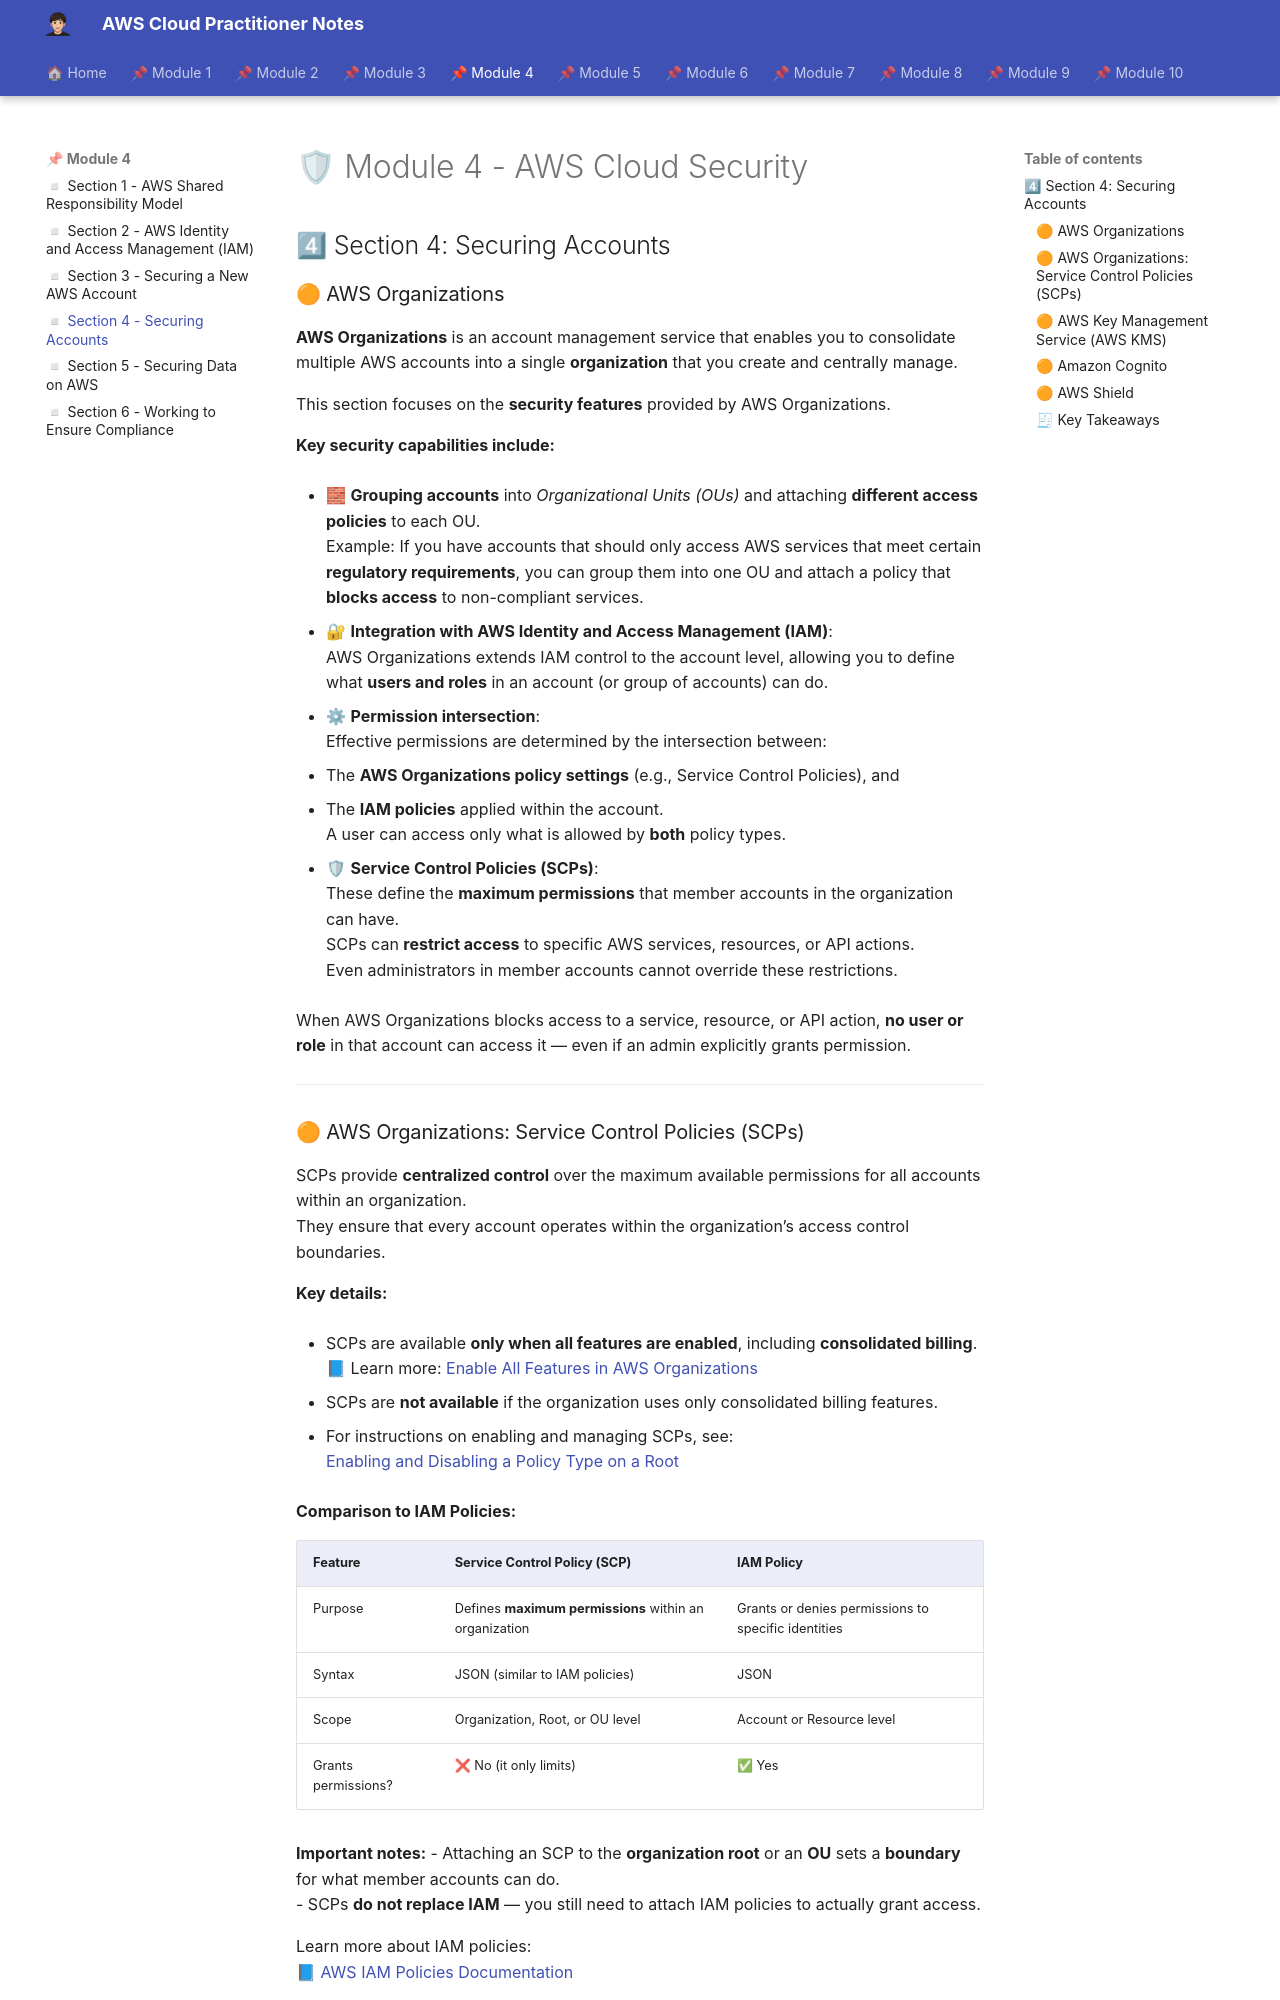

repository: albamdls/aws-notes · page: cloud-practitioner/module-4/m4_sec4/index.html · generator: mkdocs

# 🛡 Module 4 - AWS Cloud Security  

## 4⃣ Section 4: Securing Accounts

### 🟠 AWS Organizations

**AWS Organizations** is an account management service that enables you to consolidate multiple AWS accounts into a single **organization** that you create and centrally manage.

This section focuses on the **security features** provided by AWS Organizations.

**Key security capabilities include:**

- 🧱 **Grouping accounts** into *Organizational Units (OUs)* and attaching **different access policies** to each OU.  
  Example: If you have accounts that should only access AWS services that meet certain **regulatory requirements**, you can group them into one OU and attach a policy that **blocks access** to non-compliant services.

- 🔐 **Integration with AWS Identity and Access Management (IAM)**:  
  AWS Organizations extends IAM control to the account level, allowing you to define what **users and roles** in an account (or group of accounts) can do.

- ⚙ **Permission intersection**:  
  Effective permissions are determined by the intersection between:
  - The **AWS Organizations policy settings** (e.g., Service Control Policies), and  
  - The **IAM policies** applied within the account.  
  A user can access only what is allowed by **both** policy types.

- 🛡 **Service Control Policies (SCPs)**:  
  These define the **maximum permissions** that member accounts in the organization can have.  
  SCPs can **restrict access** to specific AWS services, resources, or API actions.  
  Even administrators in member accounts cannot override these restrictions.

When AWS Organizations blocks access to a service, resource, or API action, **no user or role** in that account can access it — even if an admin explicitly grants permission.

---
